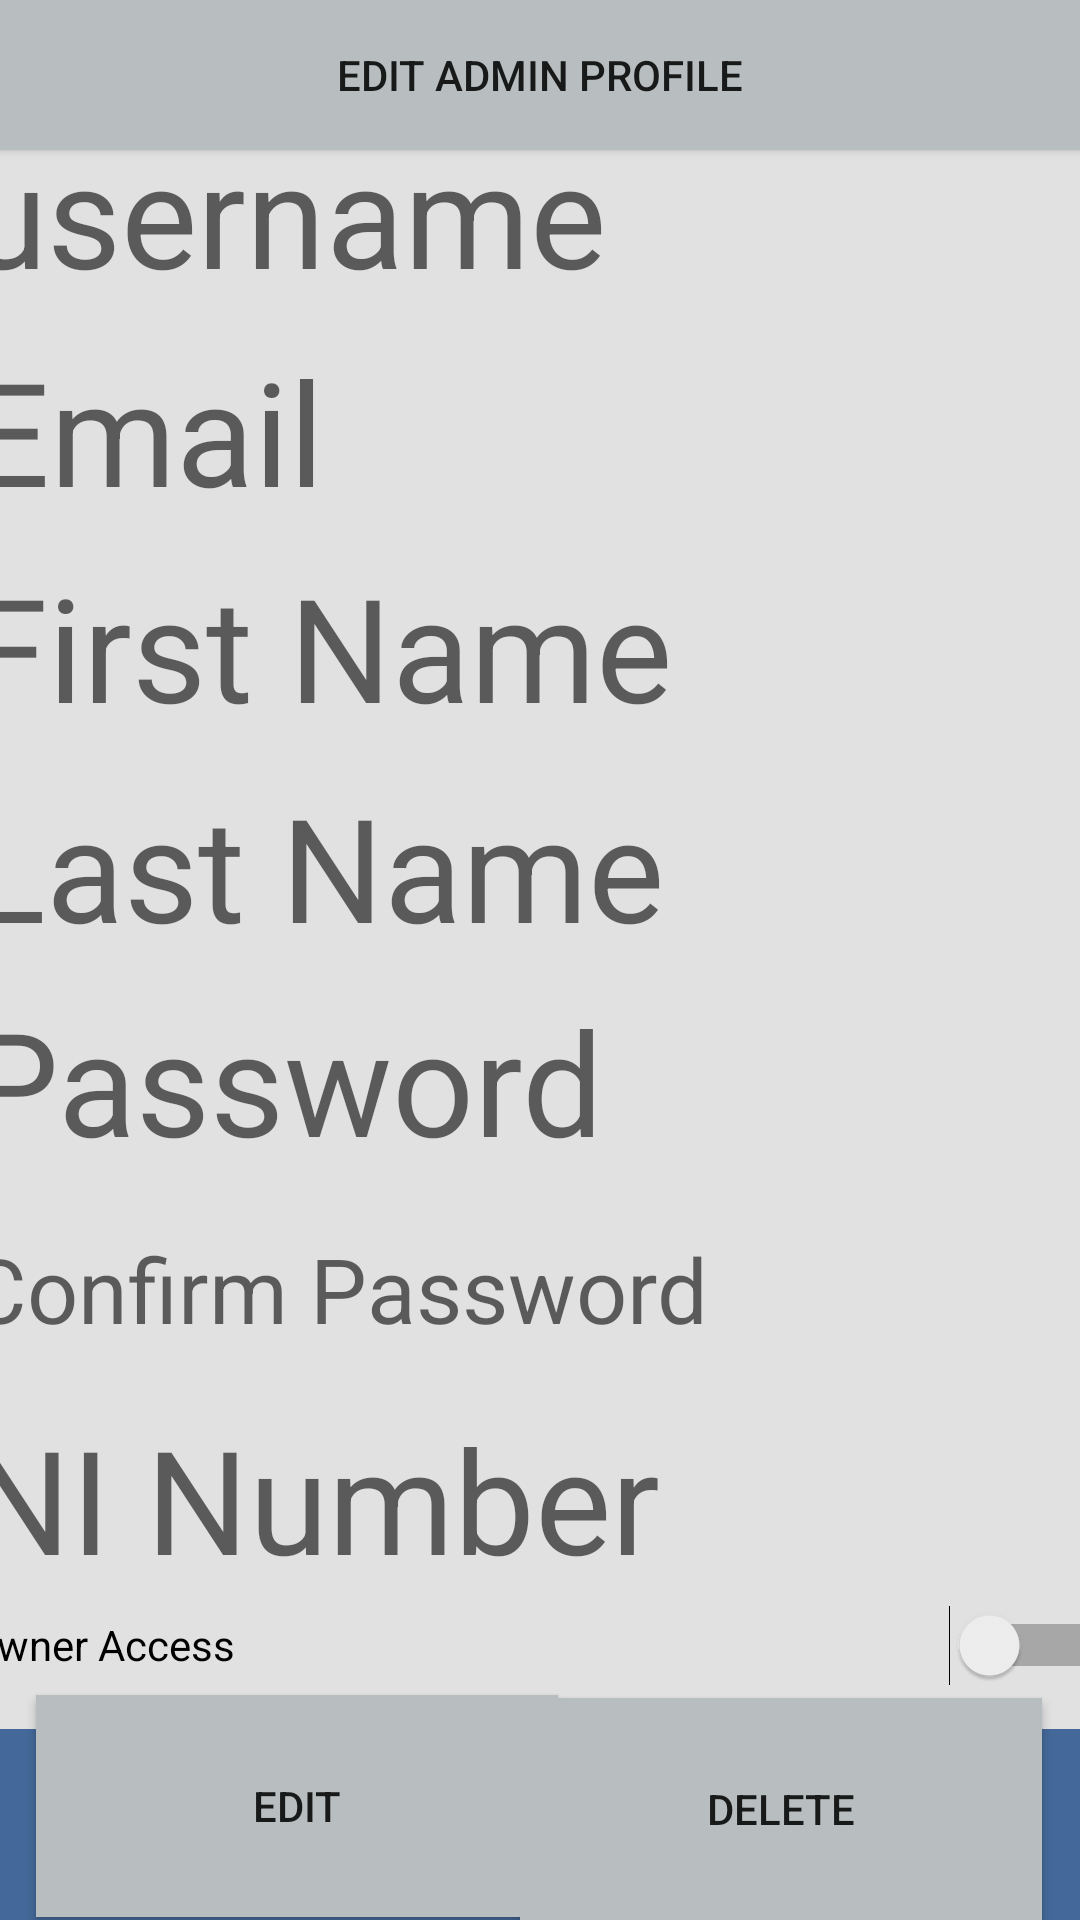

Produce the Android XML layout that renders to this screen, including the resource entries it uses.
<!-- AndroidManifest.xml: application theme Theme.StaffRotaApp -->
<!-- res/layout/activity_edit_admin_account.xml -->
<?xml version="1.0" encoding="utf-8"?>
<androidx.constraintlayout.widget.ConstraintLayout xmlns:android="http://schemas.android.com/apk/res/android"
    xmlns:app="http://schemas.android.com/apk/res-auto"
    xmlns:tools="http://schemas.android.com/tools"
    android:layout_width="match_parent"
    android:layout_height="match_parent"
    android:background="#446899"
    tools:context=".EditAdminAccount">

    <Button
        android:id="@+id/edit"
        style="@style/Widget.AppCompat.Button"
        android:layout_width="174dp"
        android:layout_height="74dp"
        android:background="#B8BEBF"
        android:text="Edit"
        app:layout_constraintBottom_toBottomOf="parent"
        app:layout_constraintEnd_toEndOf="parent"
        app:layout_constraintHorizontal_bias="0.064"
        app:layout_constraintStart_toStartOf="parent"
        app:layout_constraintTop_toTopOf="parent"
        app:layout_constraintVertical_bias="0.998" />

    <Button
        android:id="@+id/delete"
        style="@style/Widget.AppCompat.Button"
        android:layout_width="174dp"
        android:layout_height="74dp"
        android:background="#B8BEBF"
        android:text="delete"
        app:layout_constraintBottom_toBottomOf="parent"
        app:layout_constraintEnd_toEndOf="parent"
        app:layout_constraintHorizontal_bias="0.932"
        app:layout_constraintStart_toStartOf="parent"
        app:layout_constraintTop_toTopOf="parent"
        app:layout_constraintVertical_bias="1.0" />

    <Button
        android:id="@+id/edtAdmProfileRetBut"
        style="@style/Widget.AppCompat.Button"
        android:layout_width="0dp"
        android:layout_height="50dp"
        android:background="#B8BEBF"
        android:text="Edit Admin Profile"
        app:layout_constraintBottom_toBottomOf="parent"
        app:layout_constraintEnd_toEndOf="parent"
        app:layout_constraintHorizontal_bias="0.0"
        app:layout_constraintStart_toStartOf="parent"
        app:layout_constraintTop_toTopOf="parent"
        app:layout_constraintVertical_bias="0.0" />

    <EditText
        android:id="@+id/nINumber"
        android:layout_width="381dp"
        android:layout_height="81dp"
        android:background="#E1E1E1"
        android:ems="10"
        android:hint="NI Number"
        android:inputType="text"
        android:textColor="#595656"
        android:textSize="48sp"
        app:layout_constraintBottom_toBottomOf="parent"
        app:layout_constraintEnd_toEndOf="parent"
        app:layout_constraintHorizontal_bias="0.533"
        app:layout_constraintStart_toStartOf="parent"
        app:layout_constraintTop_toTopOf="parent"
        app:layout_constraintVertical_bias="0.821" />

    <EditText
        android:id="@+id/email"
        android:layout_width="381dp"
        android:layout_height="85dp"
        android:background="#E1E1E1"
        android:ems="10"
        android:hint="Email"
        android:inputType="text"
        android:textColor="#595656"
        android:textSize="48sp"
        app:layout_constraintBottom_toBottomOf="parent"
        app:layout_constraintEnd_toEndOf="parent"
        app:layout_constraintHorizontal_bias="0.533"
        app:layout_constraintStart_toStartOf="parent"
        app:layout_constraintTop_toTopOf="parent"
        app:layout_constraintVertical_bias="0.182" />

    <EditText
        android:id="@+id/username"
        android:layout_width="381dp"
        android:layout_height="85dp"
        android:background="#E1E1E1"
        android:ems="10"
        android:hint="username"
        android:inputType="text"
        android:textColor="#595656"
        android:textSize="48sp"
        app:layout_constraintBottom_toBottomOf="parent"
        app:layout_constraintEnd_toEndOf="parent"
        app:layout_constraintHorizontal_bias="0.533"
        app:layout_constraintStart_toStartOf="parent"
        app:layout_constraintTop_toTopOf="parent"
        app:layout_constraintVertical_bias="0.051" />

    <EditText
        android:id="@+id/fName"
        android:layout_width="381dp"
        android:layout_height="85dp"
        android:background="#E1E1E1"
        android:ems="10"
        android:hint="First Name"
        android:inputType="text"
        android:textColor="#595656"
        android:textSize="48sp"
        app:layout_constraintBottom_toBottomOf="parent"
        app:layout_constraintEnd_toEndOf="parent"
        app:layout_constraintHorizontal_bias="0.533"
        app:layout_constraintStart_toStartOf="parent"
        app:layout_constraintTop_toTopOf="parent"
        app:layout_constraintVertical_bias="0.312" />

    <EditText
        android:id="@+id/lName"
        android:layout_width="381dp"
        android:layout_height="85dp"
        android:background="#E1E1E1"
        android:ems="10"
        android:hint="Last Name"
        android:inputType="text"
        android:textColor="#595656"
        android:textSize="48sp"
        app:layout_constraintBottom_toBottomOf="parent"
        app:layout_constraintEnd_toEndOf="parent"
        app:layout_constraintHorizontal_bias="0.533"
        app:layout_constraintStart_toStartOf="parent"
        app:layout_constraintTop_toTopOf="parent"
        app:layout_constraintVertical_bias="0.444" />

    <EditText
        android:id="@+id/confirm"
        android:layout_width="381dp"
        android:layout_height="81dp"
        android:background="#E1E1E1"
        android:ems="10"
        android:hint="Confirm Password"
        android:inputType="text"
        android:password="true"
        android:textColor="#595656"
        android:textSize="30sp"
        app:layout_constraintBottom_toBottomOf="parent"
        app:layout_constraintEnd_toEndOf="parent"
        app:layout_constraintHorizontal_bias="0.533"
        app:layout_constraintStart_toStartOf="parent"
        app:layout_constraintTop_toTopOf="parent"
        app:layout_constraintVertical_bias="0.696" />

    <EditText
        android:id="@+id/password"
        android:layout_width="381dp"
        android:layout_height="81dp"
        android:background="#E1E1E1"
        android:ems="10"
        android:hint="Password"
        android:inputType="text"
        android:password="true"
        android:textColor="#595656"
        android:textSize="48sp"
        app:layout_constraintBottom_toBottomOf="parent"
        app:layout_constraintEnd_toEndOf="parent"
        app:layout_constraintHorizontal_bias="0.533"
        app:layout_constraintStart_toStartOf="parent"
        app:layout_constraintTop_toTopOf="parent"
        app:layout_constraintVertical_bias="0.572" />

    <Switch
        android:id="@+id/ownerAccSwitch"
        android:layout_width="381dp"
        android:layout_height="56dp"
        android:background="#E1E1E1"
        android:text="Owner Access"
        app:layout_constraintBottom_toBottomOf="parent"
        app:layout_constraintEnd_toEndOf="parent"
        app:layout_constraintHorizontal_bias="0.533"
        app:layout_constraintStart_toStartOf="parent"
        app:layout_constraintTop_toTopOf="parent"
        app:layout_constraintVertical_bias="0.891" />

</androidx.constraintlayout.widget.ConstraintLayout>
<!-- resources referenced by this layout -->
<resources>
  <style name="Theme.StaffRotaApp" parent="Base.Theme.StaffRotaApp" />
  <style name="Base.Theme.StaffRotaApp" parent="Theme.AppCompat.Light.NoActionBar">
          
          
  
          
          <item name="android:statusBarColor">#B8BEBF</item> 
      </style>
</resources>
